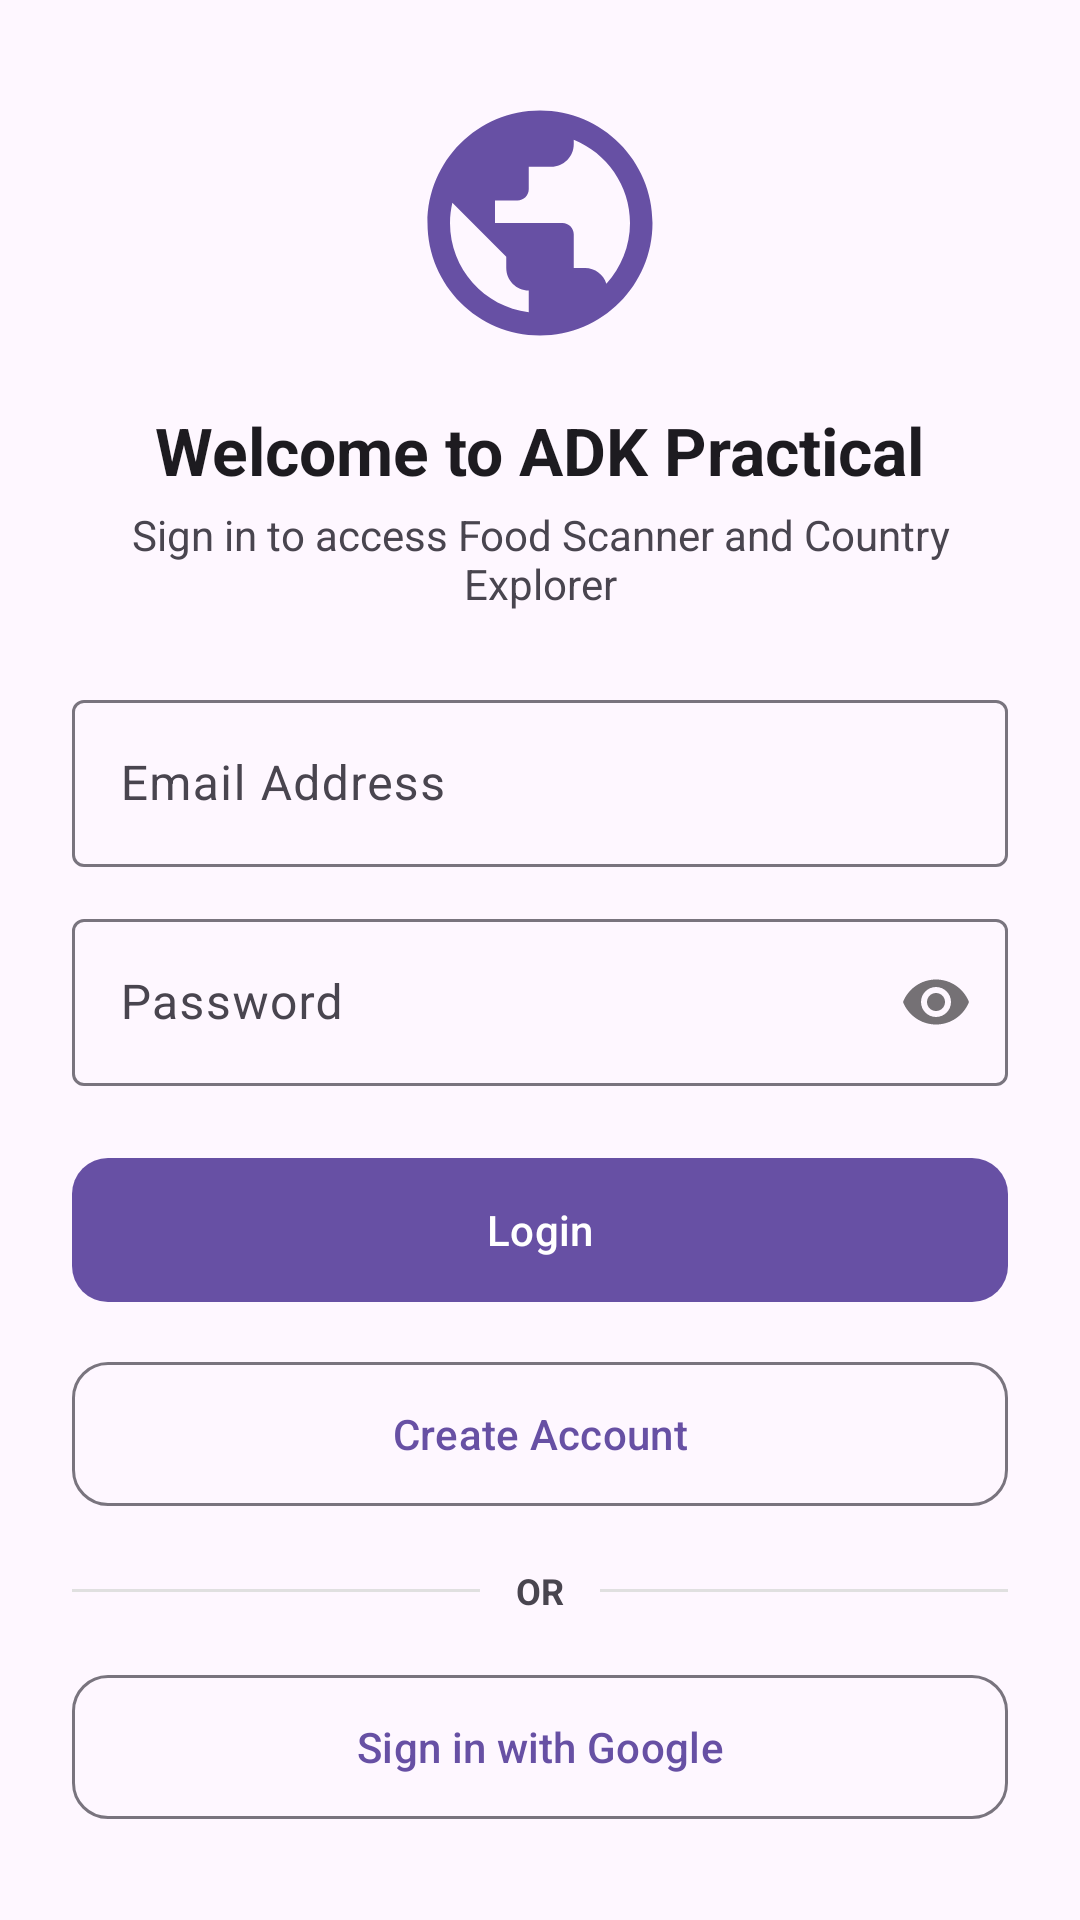

Produce the Android XML layout that renders to this screen, including the resource entries it uses.
<!-- AndroidManifest.xml: application theme Theme.ADKPractical -->
<!-- res/layout/activity_login.xml -->
<?xml version="1.0" encoding="utf-8"?>
<ScrollView xmlns:android="http://schemas.android.com/apk/res/android"
    xmlns:app="http://schemas.android.com/apk/res-auto"
    xmlns:tools="http://schemas.android.com/tools"
    android:layout_width="match_parent"
    android:layout_height="match_parent"
    android:fillViewport="true"
    android:background="?attr/colorSurface">

    <LinearLayout
        android:layout_width="match_parent"
        android:layout_height="wrap_content"
        android:orientation="vertical"
        android:padding="24dp"
        android:gravity="center">

        <ImageView
            android:layout_width="90dp"
            android:layout_height="90dp"
            android:src="@drawable/ic_public"
            app:tint="?attr/colorPrimary"
            android:contentDescription="App Logo" />

        <TextView
            android:layout_width="wrap_content"
            android:layout_height="wrap_content"
            android:text="Welcome to ADK Practical"
            android:textSize="22sp"
            android:textStyle="bold"
            android:textColor="?attr/colorOnSurface"
            android:layout_marginTop="16dp" />

        <TextView
            android:layout_width="wrap_content"
            android:layout_height="wrap_content"
            android:text="Sign in to access Food Scanner and Country Explorer"
            android:textSize="14sp"
            android:textColor="?attr/colorOnSurfaceVariant"
            android:layout_marginTop="4dp"
            android:textAlignment="center" />

        <com.google.android.material.textfield.TextInputLayout
            android:id="@+id/tilEmail"
            style="@style/Widget.Material3.TextInputLayout.OutlinedBox"
            android:layout_width="match_parent"
            android:layout_height="wrap_content"
            android:layout_marginTop="24dp"
            android:hint="Email Address">

            <com.google.android.material.textfield.TextInputEditText
                android:id="@+id/etEmail"
                android:layout_width="match_parent"
                android:layout_height="wrap_content"
                android:inputType="textEmailAddress" />
        </com.google.android.material.textfield.TextInputLayout>

        <com.google.android.material.textfield.TextInputLayout
            android:id="@+id/tilPassword"
            style="@style/Widget.Material3.TextInputLayout.OutlinedBox"
            android:layout_width="match_parent"
            android:layout_height="wrap_content"
            android:layout_marginTop="12dp"
            app:passwordToggleEnabled="true"
            android:hint="Password">

            <com.google.android.material.textfield.TextInputEditText
                android:id="@+id/etPassword"
                android:layout_width="match_parent"
                android:layout_height="wrap_content"
                android:inputType="textPassword" />
        </com.google.android.material.textfield.TextInputLayout>

        <ProgressBar
            android:id="@+id/progressBar"
            android:layout_width="wrap_content"
            android:layout_height="wrap_content"
            android:layout_marginTop="16dp"
            android:visibility="gone" />

        <com.google.android.material.button.MaterialButton
            android:id="@+id/btnLogin"
            android:layout_width="match_parent"
            android:layout_height="56dp"
            android:layout_marginTop="20dp"
            android:text="Login"
            app:cornerRadius="12dp" />

        <com.google.android.material.button.MaterialButton
            android:id="@+id/btnCreateAccount"
            style="@style/Widget.Material3.Button.OutlinedButton"
            android:layout_width="match_parent"
            android:layout_height="56dp"
            android:layout_marginTop="12dp"
            android:text="Create Account"
            app:cornerRadius="12dp" />

        <LinearLayout
            android:layout_width="match_parent"
            android:layout_height="wrap_content"
            android:orientation="horizontal"
            android:gravity="center"
            android:layout_marginTop="16dp"
            android:layout_marginBottom="16dp">

            <View
                android:layout_width="0dp"
                android:layout_height="1dp"
                android:layout_weight="1"
                android:background="#E0E0E0" />

            <TextView
                android:layout_width="wrap_content"
                android:layout_height="wrap_content"
                android:text="OR"
                android:textColor="?attr/colorOnSurfaceVariant"
                android:layout_marginHorizontal="12dp"
                android:textSize="12sp"
                android:textStyle="bold" />

            <View
                android:layout_width="0dp"
                android:layout_height="1dp"
                android:layout_weight="1"
                android:background="#E0E0E0" />
        </LinearLayout>

        <com.google.android.material.button.MaterialButton
            android:id="@+id/btnGoogleSignIn"
            style="@style/Widget.Material3.Button.OutlinedButton"
            android:layout_width="match_parent"
            android:layout_height="56dp"
            android:text="Sign in with Google"
            app:icon="@drawable/ic_google"
            app:iconGravity="textStart"
            app:iconTint="@null"
            app:cornerRadius="12dp" />

    </LinearLayout>

</ScrollView>
<!-- resources referenced by this layout -->
<resources>
  <!-- drawable ic_public (drawable) -->
  <vector xmlns:android="http://schemas.android.com/apk/res/android"
      android:width="24dp"
      android:height="24dp"
      android:viewportWidth="24"
      android:viewportHeight="24">
    <path
        android:fillColor="#FF000000"
        android:pathData="M12,2C6.48,2 2,6.48 2,12s4.48,10 10,10 10,-4.48 10,-10S17.52,2 12,2zm-1,17.93c-3.95,-0.49 -7,-3.85 -7,-7.93 0,-0.62 0.08,-1.21 0.21,-1.79L9,15v1c0,1.1 0.9,2 2,2v1.93zm6.9,-2.54c-0.26,-0.81 -1,-1.39 -1.9,-1.39h-1v-3c0,-0.55 -0.45,-1 -1,-1H8v-2h2c0.55,0 1,-0.45 1,-1V7h2c1.1,0 2,-0.9 2,-2v-0.41c2.93,1.19 5,4.06 5,7.41 0,2.08 -0.8,3.97 -2.1,5.39z"/>
  </vector>
  <style name="Theme.ADKPractical" parent="Base.Theme.ADKPractical" />
  <style name="Base.Theme.ADKPractical" parent="Theme.Material3.DayNight.NoActionBar">
          
          
      </style>
</resources>
